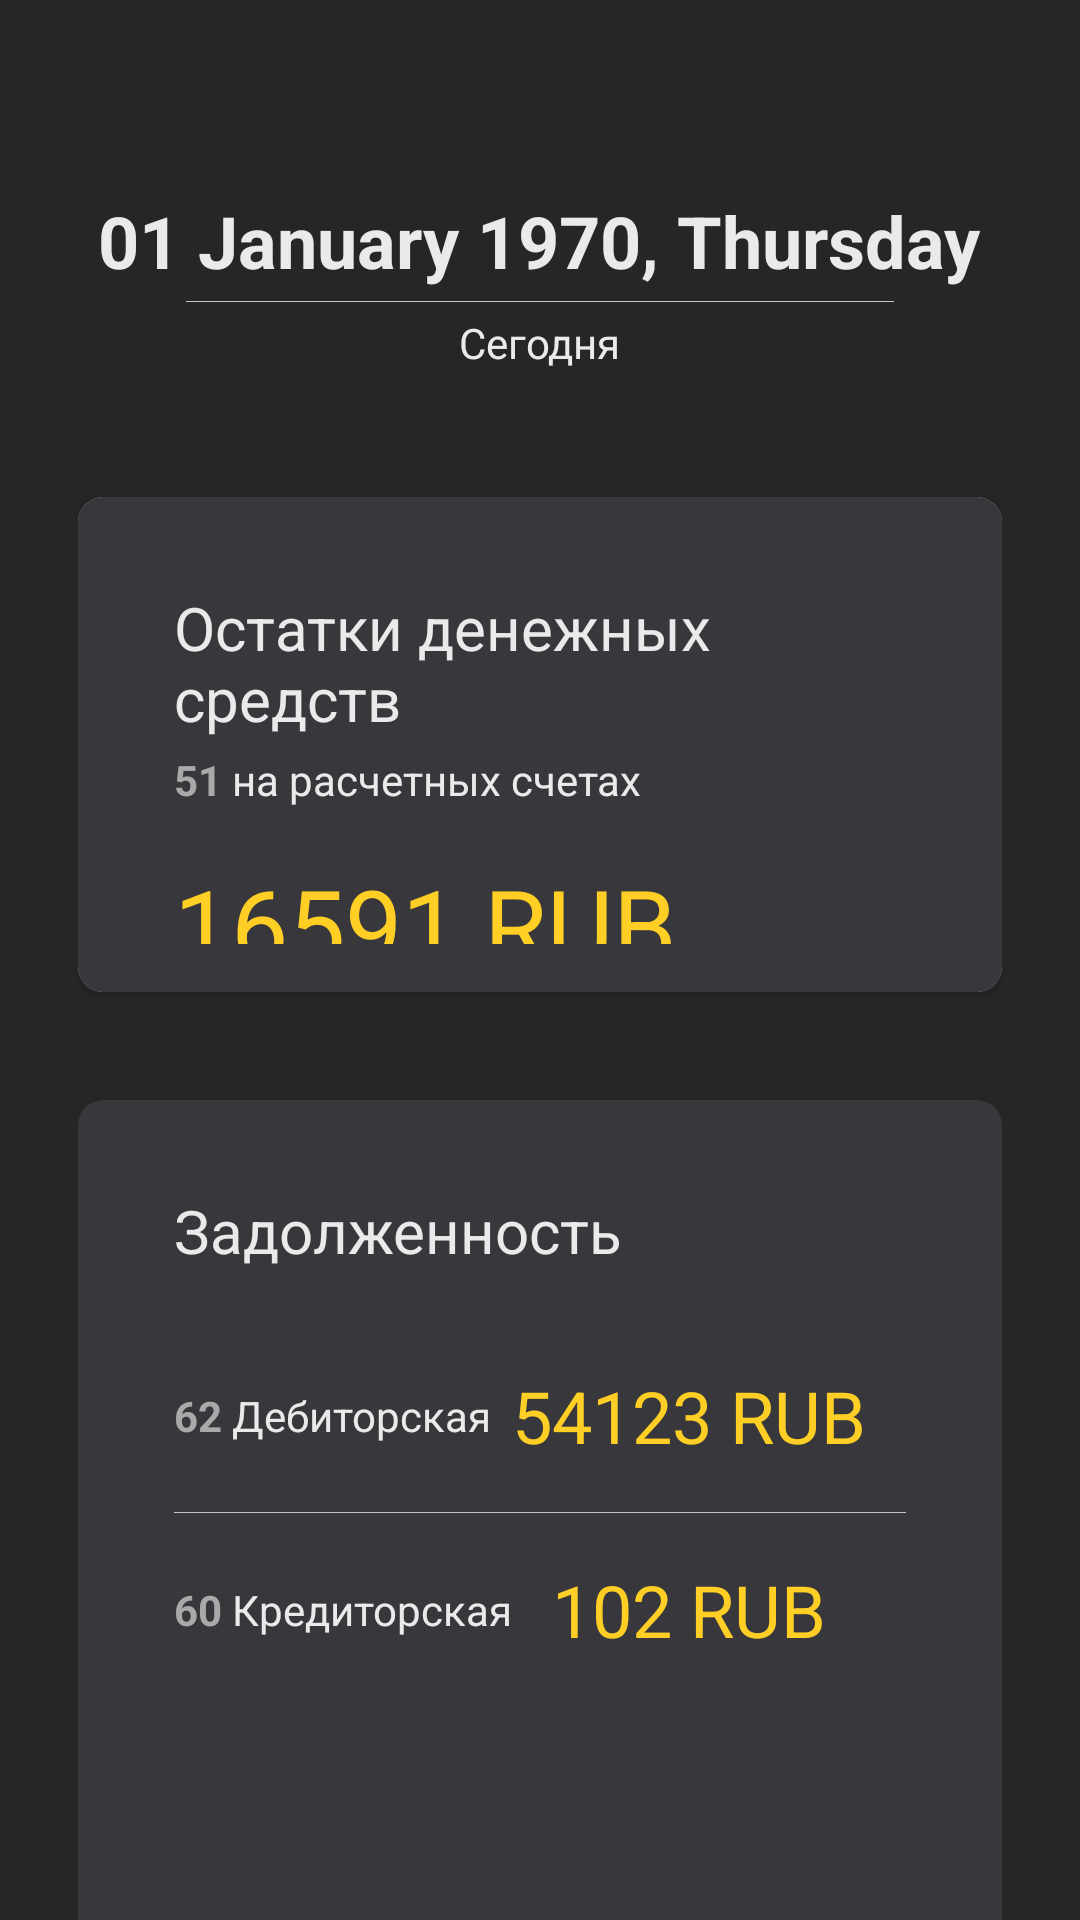

Write the Android layout XML for this screen, with the resource values it uses.
<!-- AndroidManifest.xml: application theme AppTheme -->
<!-- res/layout/fragment_home.xml -->
<?xml version="1.0" encoding="utf-8"?>
<LinearLayout xmlns:android="http://schemas.android.com/apk/res/android"
    xmlns:app="http://schemas.android.com/apk/res-auto"
    xmlns:tools="http://schemas.android.com/tools"
    android:orientation="vertical"
    android:layout_width="match_parent"
    android:layout_height="match_parent"
    android:background="@color/myBlackColor"
    android:paddingHorizontal="26dp"
    tools:context=".ui.home.HomeFragment">

    <TextClock
        android:id="@+id/textClockView"
        android:layout_width="wrap_content"
        android:layout_height="wrap_content"

        android:textColor="@color/myWhiteColor"
        android:textSize="24sp"
        android:textStyle="bold"
        android:layout_gravity="center"

        android:layout_marginTop="64dp"
        android:format12Hour="dd MMMM yyyy, EEEE"
        android:format24Hour="dd MMMM yyyy, EEEE"/>

    <View
        android:layout_width="match_parent"
        android:layout_marginHorizontal="36dp"
        android:layout_height="0.2dp"
        android:layout_marginTop="4dp"
        android:background="@color/myLightColor"/>

    <TextView
        android:id="@+id/textView2"
        android:layout_width="wrap_content"
        android:layout_height="wrap_content"
        android:text="@string/todayStr"
        android:layout_gravity="center"
        android:layout_marginTop="4dp"
        android:textColor="@color/myWhiteColor"
        android:textSize="14sp"/>

    <androidx.cardview.widget.CardView
        android:id="@id/card1"
        android:layout_width="match_parent"
        android:layout_height="165dp"
        android:layout_marginTop="42dp"
        app:cardCornerRadius="4pt">

        <LinearLayout
            android:layout_width="match_parent"
            android:layout_height="match_parent"
            android:background="@color/myDarkColor"
            android:orientation="vertical"
            android:paddingHorizontal="32dp"

            android:paddingVertical="16dp">

            <TextView
                android:id="@+id/header_rest_data"
                android:layout_width="wrap_content"
                android:layout_height="wrap_content"
                android:layout_marginTop="14dp"
                android:text="@string/rest_money"
                android:textColor="@color/myWhiteColor"
                android:textSize="20sp" />

            <LinearLayout
                android:layout_width="match_parent"
                android:layout_height="wrap_content"
                android:orientation="horizontal"
                android:layout_marginTop="4dp">

                <TextView
                    android:layout_width="wrap_content"
                    android:layout_height="wrap_content"
                    android:text="51 "
                    android:textColor="#a9a9a9"
                    android:textSize="14sp"
                    android:textStyle="bold"/>
                <TextView
                    android:layout_width="wrap_content"
                    android:layout_height="wrap_content"
                    android:text="на расчетных счетах"
                    android:textColor="@color/myWhiteColor"
                    android:textSize="14sp" />
            </LinearLayout>


            <TextView
                android:id="@+id/rest_data"
                android:layout_width="wrap_content"
                android:layout_height="wrap_content"
                android:text="@string/_16591_rub"

                android:layout_marginTop="16dp"
                android:textColor="@color/myYellowColor"
                android:textSize="34sp" />
        </LinearLayout>
    </androidx.cardview.widget.CardView>

    <androidx.cardview.widget.CardView
        android:id="@+id/cardView"
        android:layout_width="match_parent"
        android:layout_height="326dp"
        android:layout_marginTop="36dp"
        android:layout_marginBottom="48dp"
        app:cardBackgroundColor="@color/myDarkColor"
        app:cardCornerRadius="8dp">

        <LinearLayout
            android:layout_width="match_parent"
            android:layout_height="wrap_content"
            android:orientation="vertical"
            android:paddingHorizontal="32dp"

            android:paddingVertical="16dp">

            <TextView
                android:id="@+id/header_score"
                android:layout_width="wrap_content"
                android:layout_height="wrap_content"
                android:layout_marginTop="14dp"
                android:text="@string/debt"
                android:textColor="@color/myWhiteColor"
                android:textSize="20sp" />

            <TableLayout
                android:id="@+id/card1"
                android:layout_width="match_parent"
                android:layout_height="wrap_content"
                android:layout_marginTop="16dp"
                >

                <TableRow android:layout_marginVertical="16dp"
                    android:layout_width="match_parent">

                    <LinearLayout
                        android:layout_width="match_parent"
                        android:layout_height="wrap_content"
                        android:orientation="horizontal"
                        android:layout_gravity="center_vertical"

                        >

                        <TextView
                            android:layout_width="wrap_content"
                            android:layout_height="wrap_content"
                            android:text="62 "
                            android:textColor="#a9a9a9"
                            android:textSize="14sp"
                            android:textStyle="bold"/>
                        <TextView
                            android:layout_width="wrap_content"
                            android:layout_height="wrap_content"
                            android:text="Дебиторская"
                            android:textColor="@color/myWhiteColor"
                            android:textSize="14sp" />
                    </LinearLayout>


                    <TextView
                        android:id="@+id/debetView"
                        android:layout_gravity="end"
                        android:text="@string/_54123_rub"
                        android:textColor="@color/myYellowColor"
                        android:textSize="24sp" />
                </TableRow>

                <View
                    android:layout_width="match_parent"
                    android:layout_height="0.2dp"
                    android:background="@color/myLightColor" />

                <TableRow android:layout_marginTop="16dp"
                    android:layout_marginBottom="36dp"
                    android:layout_width="match_parent">

                    <LinearLayout
                        android:layout_width="match_parent"
                        android:layout_height="wrap_content"
                        android:orientation="horizontal"
                        android:layout_gravity="center_vertical">

                        <TextView
                            android:layout_width="wrap_content"
                            android:layout_height="wrap_content"
                            android:text="60 "
                            android:textColor="#a9a9a9"
                            android:textSize="14sp"
                            android:textStyle="bold"/>
                        <TextView
                            android:layout_width="wrap_content"
                            android:layout_height="wrap_content"
                            android:text="Кредиторская"
                            android:textColor="@color/myWhiteColor"
                            android:textSize="14sp" />
                    </LinearLayout>

                    <TextView
                        android:id="@+id/creditView"
                        android:text="@string/_102_rub"
                        android:layout_gravity="center"
                        android:textColor="@color/myYellowColor"
                        android:textSize="24sp" />
                </TableRow>
            </TableLayout>
        </LinearLayout>
    </androidx.cardview.widget.CardView>

</LinearLayout>
<!-- resources referenced by this layout -->
<resources>
  <color name="myBlackColor">#262626</color>
  <color name="myDarkColor">#38373C</color>
  <color name="myLightColor">#c4c4c4</color>
  <color name="myWhiteColor">#eaeaea</color>
  <color name="myYellowColor">#FFCF25</color>
  <string name="_102_rub">102 RUB</string>
  <string name="_16591_rub">16591 RUB</string>
  <string name="_54123_rub">54123 RUB</string>
  <string name="debt">Задолженность</string>
  <string name="rest_money">Остатки денежных средств</string>
  <string name="todayStr">Сегодня</string>
  <style name="AppTheme" parent="Theme.AppCompat.Light.DarkActionBar">
          
          <item name="colorPrimary">@color/colorPrimary</item>
          <item name="colorPrimaryDark">@color/colorPrimaryDark</item>
          <item name="colorAccent">@color/colorAccent</item>
      </style>
  <color name="colorPrimary">#38373C</color>
  <color name="colorPrimaryDark">#1E1F26</color>
  <color name="colorAccent">#eaeaea</color>
</resources>
